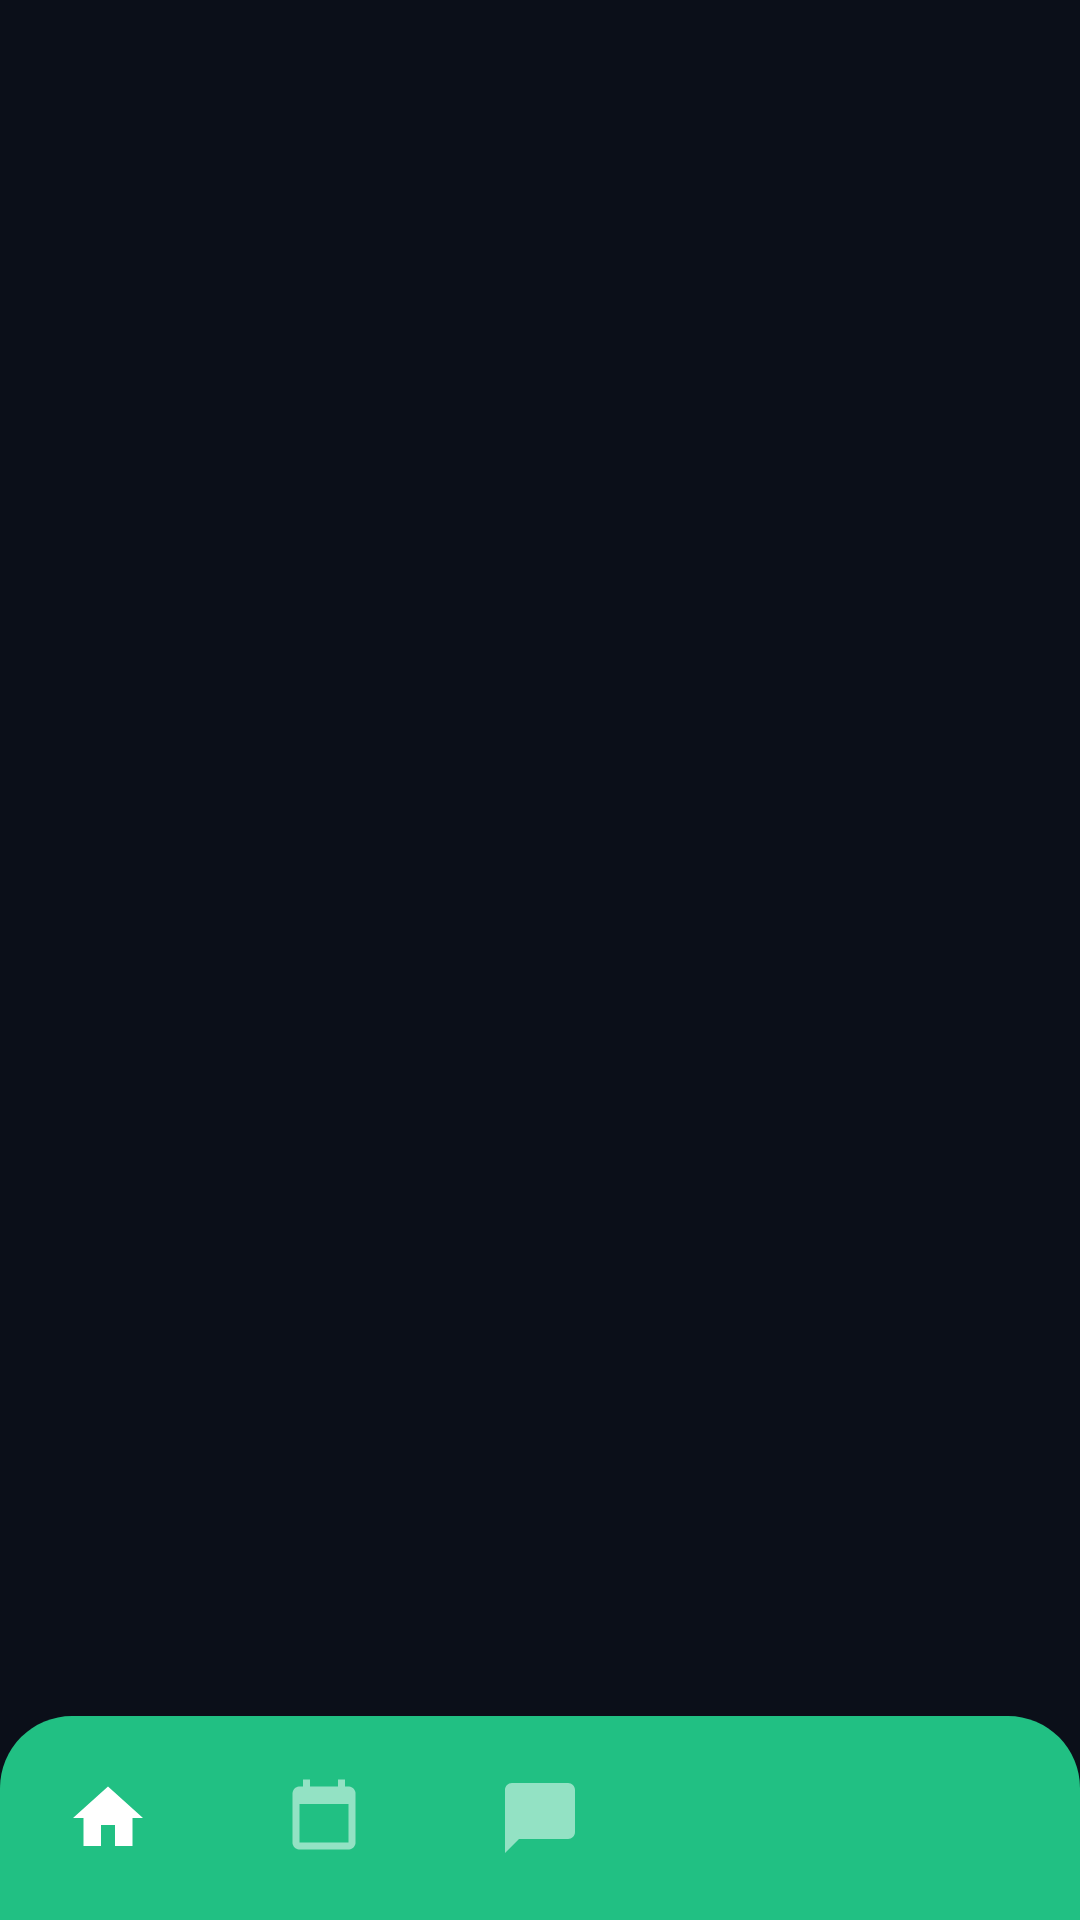

Write the Android layout XML for this screen, with the resource values it uses.
<!-- AndroidManifest.xml: application theme Theme.AssistAi -->
<!-- res/layout/activity_dashboard.xml -->
<?xml version="1.0" encoding="utf-8"?>
<androidx.constraintlayout.widget.ConstraintLayout xmlns:android="http://schemas.android.com/apk/res/android"
    xmlns:app="http://schemas.android.com/apk/res-auto"
    xmlns:tools="http://schemas.android.com/tools"
    android:layout_width="match_parent"
    android:layout_height="match_parent"
    android:background="@color/bg_dark_green"
    tools:context=".DashboardActivity">

    <androidx.fragment.app.FragmentContainerView
        android:id="@+id/fragmentContainer"
        android:layout_width="match_parent"
        android:layout_height="0dp"
        app:layout_constraintTop_toTopOf="parent"
        app:layout_constraintBottom_toTopOf="@id/bottomNav" />

    <com.google.android.material.bottomnavigation.BottomNavigationView
        android:id="@+id/bottomNav"
        android:layout_width="match_parent"
        android:layout_height="68dp"
        android:background="@drawable/bg_mint_bottom_nav"
        app:itemIconTint="@color/bottom_nav_tint"
        app:itemTextColor="@color/bottom_nav_tint"
        app:labelVisibilityMode="unlabeled"
        app:itemIconSize="28dp"
        app:layout_constraintBottom_toBottomOf="parent"
        app:menu="@menu/bottom_nav_menu" />

</androidx.constraintlayout.widget.ConstraintLayout>
<!-- resources referenced by this layout -->
<resources>
  <color name="bg_dark_green">#0B0F19</color>
  <!-- drawable bg_mint_bottom_nav (drawable) -->
  <?xml version="1.0" encoding="utf-8"?>
  <shape xmlns:android="http://schemas.android.com/apk/res/android"
      android:shape="rectangle">
      <solid android:color="#21C083" />
      <corners
          android:topLeftRadius="24dp"
          android:topRightRadius="24dp" />
  </shape>
  <style name="Theme.AssistAi" parent="Base.Theme.AssistAi" />
  <style name="Base.Theme.AssistAi" parent="Theme.Material3.DayNight.NoActionBar">
          
          
      </style>
</resources>
